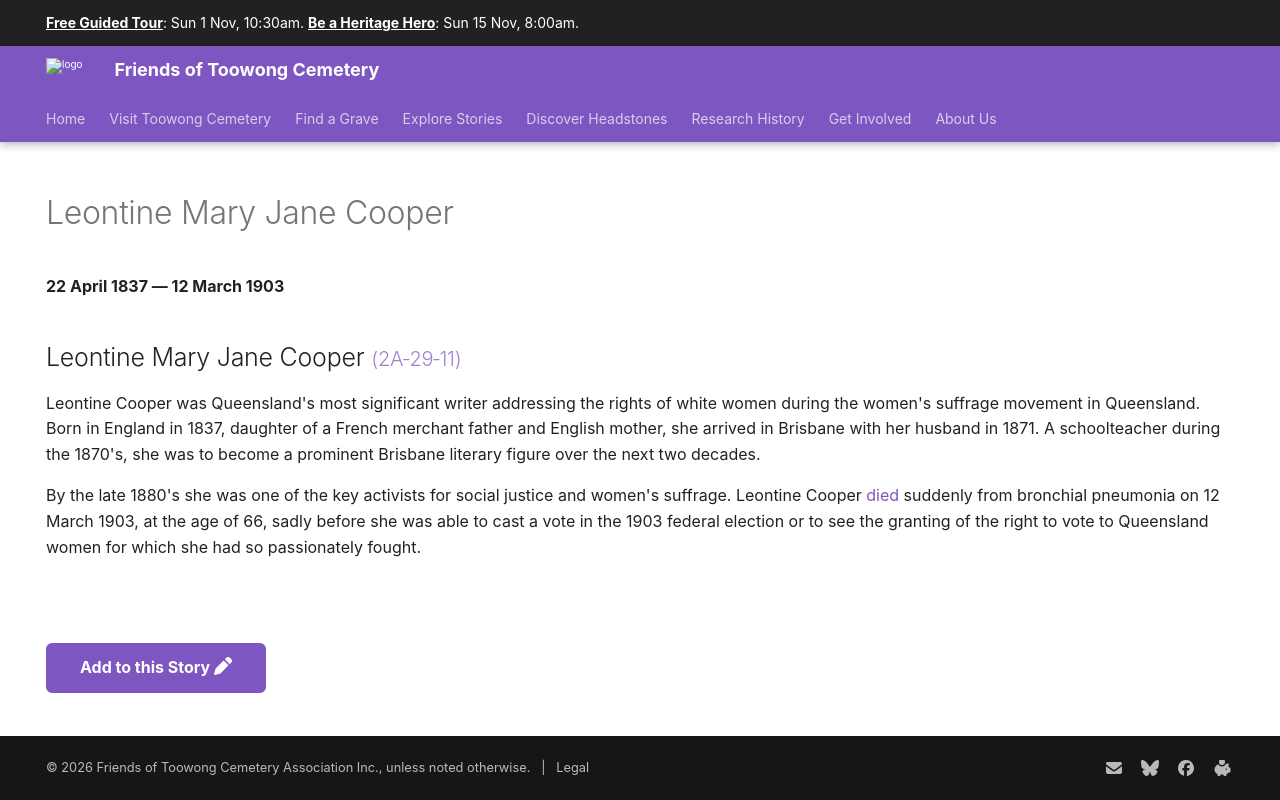

repository: 1871fotc/1871fotc.github.io · page: research/leontine-cooper/index.html · generator: mkdocs

---
hide:
  - toc
  - navigation  
---

# Leontine Mary Jane Cooper 

**22 April 1837 — 12 March 1903**

--8<-- "snippets/leontine-cooper.md"

<!--
![Leontine Mary Jane Cooper](../assets/leontine-cooper.jpg){ width="32%" }
-->

--8<-- "snippets/add-to-this-story.md"
